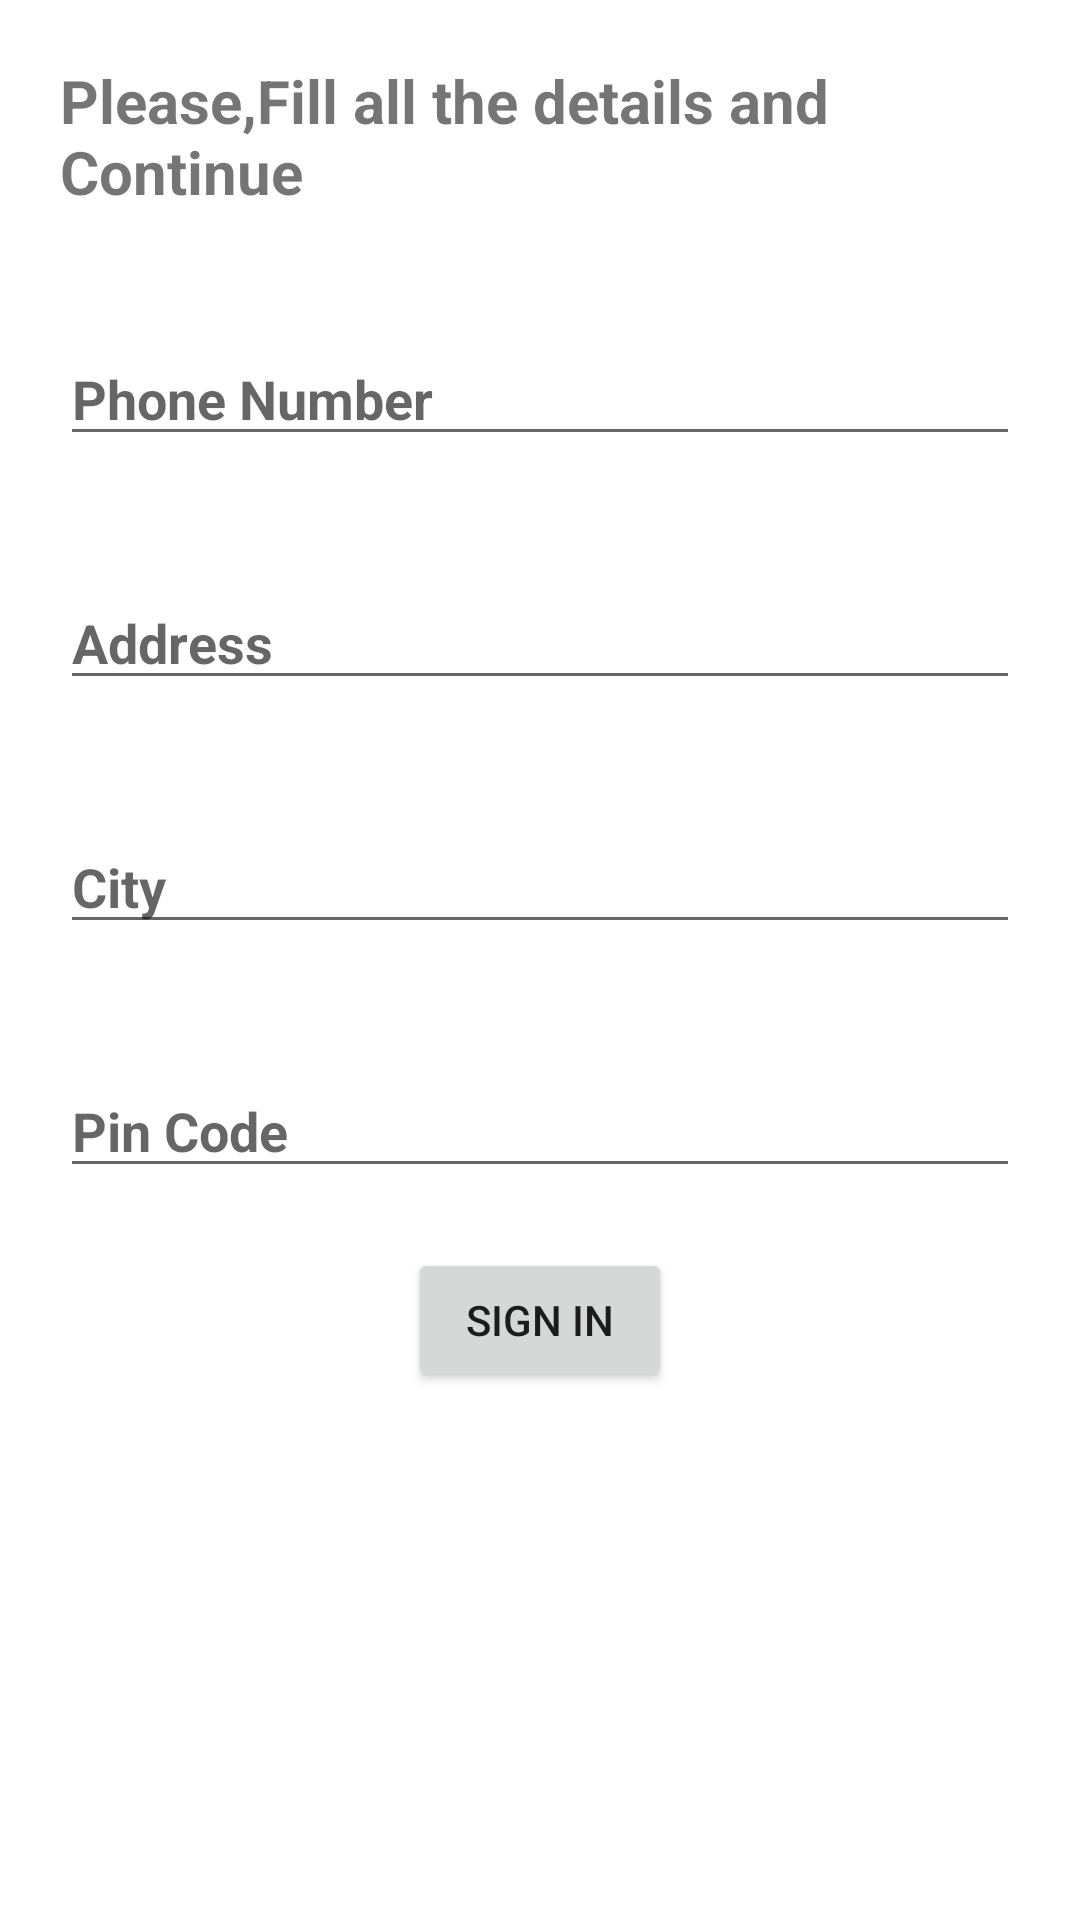

Reconstruct the res/layout file that produces this screen, plus the resources it refers to.
<!-- AndroidManifest.xml: application theme Theme.FoodDeliveryApp -->
<!-- res/layout/activity_login.xml -->
<?xml version="1.0" encoding="utf-8"?>

<LinearLayout xmlns:android="http://schemas.android.com/apk/res/android"
    xmlns:app="http://schemas.android.com/apk/res-auto"
    xmlns:tools="http://schemas.android.com/tools"
    android:layout_width="match_parent"
    android:layout_height="match_parent"
    android:orientation="vertical"
    tools:context=".Activities.LoginActivity">

    <TextView
        android:layout_width="wrap_content"
        android:layout_height="wrap_content"
        android:text="Please,Fill all the details and Continue"
        android:layout_gravity="center"
        android:layout_margin="20dp"
        android:textStyle="bold"
        android:textSize="20dp" />


    <EditText
        android:id="@+id/PhoneNumberEditText"
        android:layout_width="match_parent"
        android:layout_height="wrap_content"
        android:layout_margin="20dp"
        android:hint="Phone Number"
        android:textStyle="bold" />

    <EditText
        android:id="@+id/AddressEditText"
        android:layout_width="match_parent"
        android:layout_height="wrap_content"
        android:layout_margin="20dp"
        android:hint="Address"
        android:textStyle="bold" />

    <EditText
        android:id="@+id/CityEditText"
        android:layout_width="match_parent"
        android:layout_height="wrap_content"
        android:layout_margin="20dp"
        android:hint="City"
        android:textStyle="bold" />

    <EditText
        android:id="@+id/PinCodeExitText"
        android:layout_width="match_parent"
        android:layout_height="wrap_content"
        android:layout_margin="20dp"
        android:hint="Pin Code"
        android:textStyle="bold" />



    <Button
        android:id="@+id/GoogleSignInBtn"
        android:layout_width="wrap_content"
        android:layout_height="wrap_content"
        android:text="Sign In"
        android:layout_gravity="center"
         />

</LinearLayout>
<!-- resources referenced by this layout -->
<resources>
  <style name="Theme.FoodDeliveryApp" parent="Theme.MaterialComponents.DayNight.DarkActionBar">
          
          <item name="colorPrimary">@color/purple_500</item>
          <item name="colorPrimaryVariant">@color/purple_700</item>
          <item name="colorOnPrimary">@color/white</item>
          
          <item name="colorSecondary">@color/teal_200</item>
          <item name="colorSecondaryVariant">@color/teal_700</item>
          <item name="colorOnSecondary">@color/black</item>
          
          <item name="android:statusBarColor" tools:targetApi="l">?attr/colorPrimaryVariant</item>
          
      </style>
  <color name="purple_500">#FF6200EE</color>
  <color name="purple_700">#FF3700B3</color>
  <color name="white">#FFFFFFFF</color>
  <color name="teal_200">#FF03DAC5</color>
  <color name="teal_700">#FF018786</color>
  <color name="black">#FF000000</color>
</resources>
